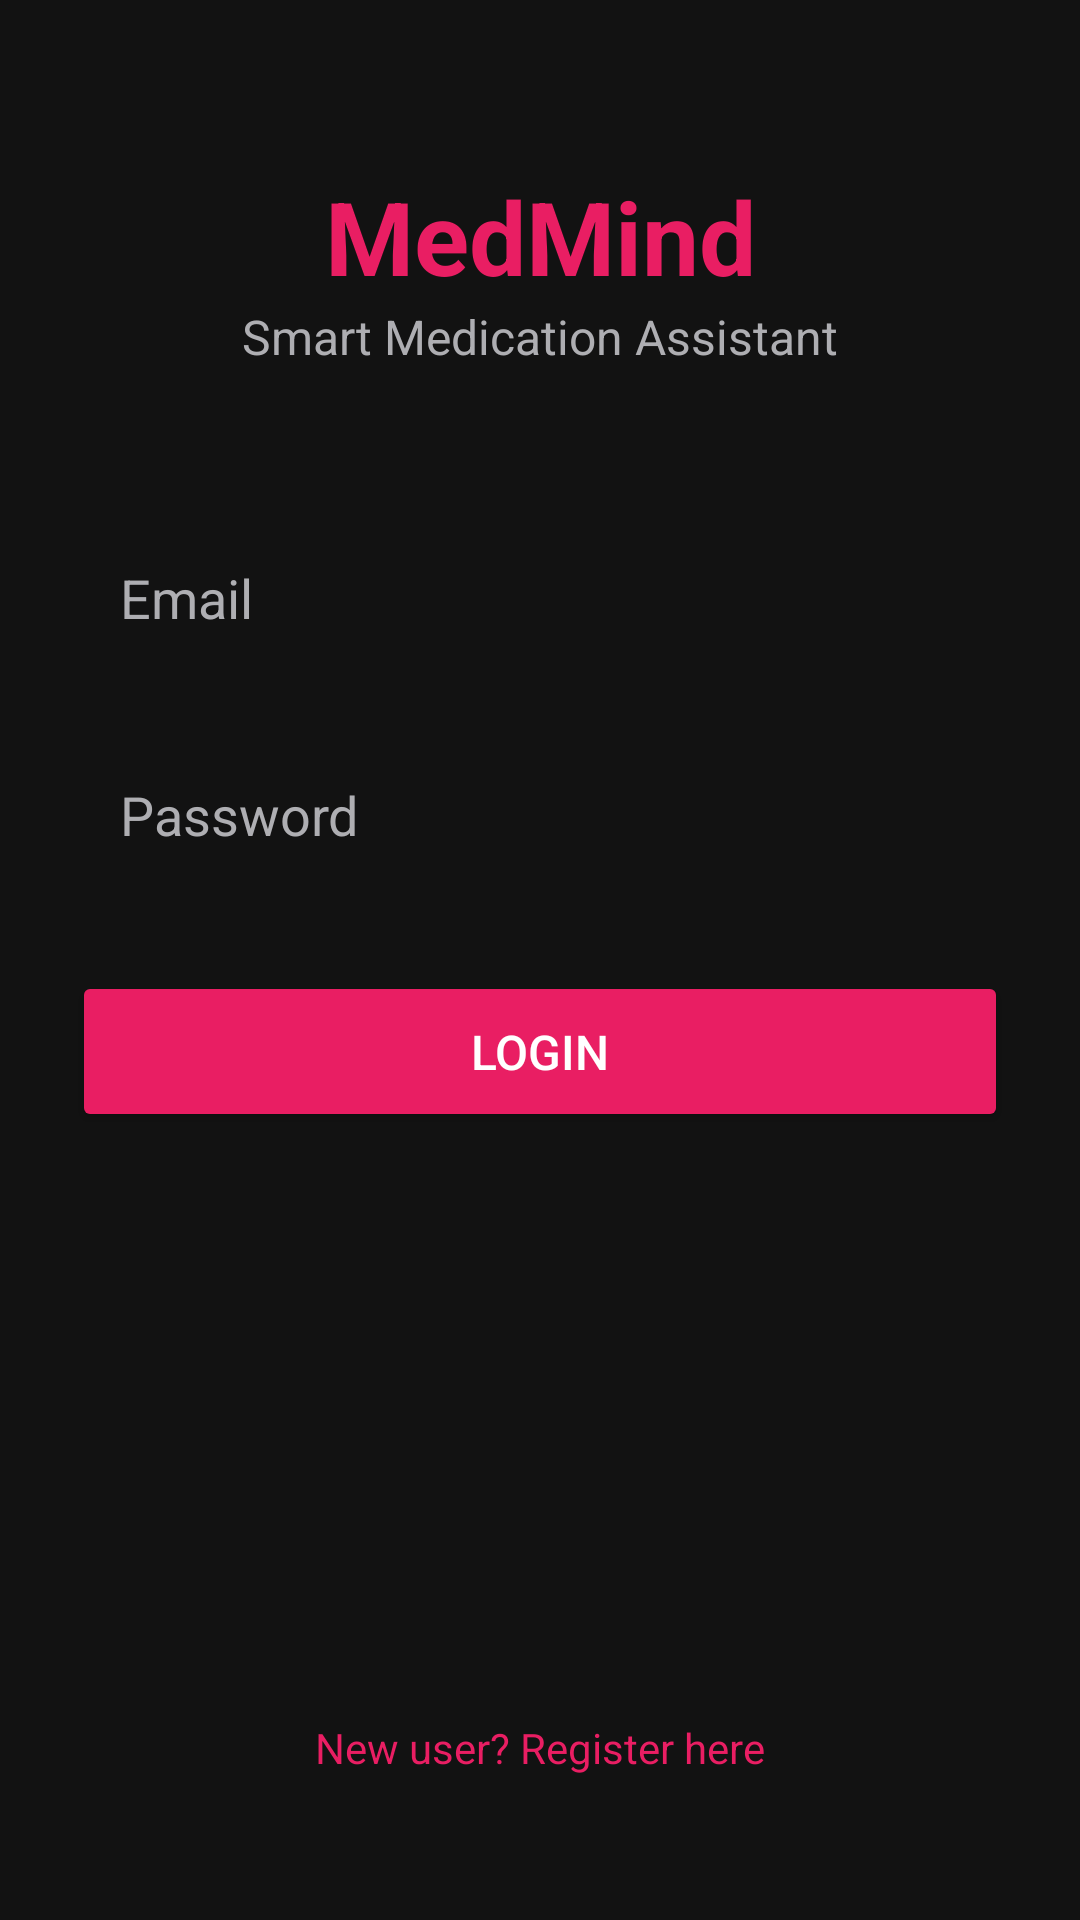

Here is an Android app screen rendered from its layout file. Give the layout XML and the strings, colors and styles it references.
<!-- AndroidManifest.xml: application theme Theme.MedMind -->
<!-- res/layout/activity_login.xml -->
<?xml version="1.0" encoding="utf-8"?>
<androidx.constraintlayout.widget.ConstraintLayout xmlns:android="http://schemas.android.com/apk/res/android"
    xmlns:app="http://schemas.android.com/apk/res-auto"
    xmlns:tools="http://schemas.android.com/tools"
    android:layout_width="match_parent"
    android:layout_height="match_parent"
    android:background="#121212"
    android:padding="24dp"
    tools:context=".LoginActivity">

    <TextView
        android:id="@+id/tvTitle"
        android:layout_width="wrap_content"
        android:layout_height="wrap_content"
        android:text="MedMind"
        android:textColor="#E91E63"
        android:textSize="34sp"
        android:textStyle="bold"
        app:layout_constraintEnd_toEndOf="parent"
        app:layout_constraintStart_toStartOf="parent"
        app:layout_constraintTop_toTopOf="parent"
        android:layout_marginTop="32dp"/>

    <TextView
        android:id="@+id/tvSubtitle"
        android:layout_width="wrap_content"
        android:layout_height="wrap_content"
        android:text="Smart Medication Assistant"
        android:textColor="#AEAEB2"
        android:textSize="16sp"
        app:layout_constraintEnd_toEndOf="parent"
        app:layout_constraintStart_toStartOf="parent"
        app:layout_constraintTop_toBottomOf="@id/tvTitle" />

    <androidx.constraintlayout.widget.Group
        android:id="@+id/groupLogin"
        android:layout_width="wrap_content"
        android:layout_height="wrap_content"
        app:constraint_referenced_ids="etLoginEmail, etLoginPassword, btnLogin" />

    <EditText
        android:id="@+id/etLoginEmail"
        android:layout_width="0dp"
        android:layout_height="wrap_content"
        android:layout_marginTop="48dp"
        android:background="@drawable/rounded_dark_container"
        android:hint="Email"
        android:inputType="textEmailAddress"
        android:padding="16dp"
        android:textColor="#FFFFFF"
        android:textColorHint="#AEAEB2"
        app:layout_constraintEnd_toEndOf="parent"
        app:layout_constraintStart_toStartOf="parent"
        app:layout_constraintTop_toBottomOf="@id/tvSubtitle" />

    <EditText
        android:id="@+id/etLoginPassword"
        android:layout_width="0dp"
        android:layout_height="wrap_content"
        android:layout_marginTop="16dp"
        android:background="@drawable/rounded_dark_container"
        android:hint="Password"
        android:inputType="textPassword"
        android:padding="16dp"
        android:textColor="#FFFFFF"
        android:textColorHint="#AEAEB2"
        app:layout_constraintEnd_toEndOf="parent"
        app:layout_constraintStart_toStartOf="parent"
        app:layout_constraintTop_toBottomOf="@id/etLoginEmail" />

    <Button
        android:id="@+id/btnLogin"
        android:layout_width="0dp"
        android:layout_height="wrap_content"
        android:layout_marginTop="24dp"
        android:backgroundTint="#E91E63"
        android:padding="16dp"
        android:text="Login"
        android:textColor="#FFFFFF"
        android:textSize="16sp"
        app:cornerRadius="12dp"
        app:layout_constraintEnd_toEndOf="parent"
        app:layout_constraintStart_toStartOf="parent"
        app:layout_constraintTop_toBottomOf="@id/etLoginPassword" />

    <androidx.constraintlayout.widget.Group
        android:id="@+id/groupRegister"
        android:layout_width="wrap_content"
        android:layout_height="wrap_content"
        android:visibility="gone"
        app:constraint_referenced_ids="etRegisterName, etRegisterEmail, etRegisterPassword, spinnerRole, btnRegister" />

    <EditText
        android:id="@+id/etRegisterName"
        android:layout_width="0dp"
        android:layout_height="wrap_content"
        android:layout_marginTop="48dp"
        android:background="@drawable/rounded_dark_container"
        android:hint="Full Name"
        android:inputType="textPersonName"
        android:padding="16dp"
        android:textColor="#FFFFFF"
        android:textColorHint="#AEAEB2"
        app:layout_constraintEnd_toEndOf="parent"
        app:layout_constraintStart_toStartOf="parent"
        app:layout_constraintTop_toBottomOf="@id/tvSubtitle" />

    <EditText
        android:id="@+id/etRegisterEmail"
        android:layout_width="0dp"
        android:layout_height="wrap_content"
        android:layout_marginTop="16dp"
        android:background="@drawable/rounded_dark_container"
        android:hint="Email"
        android:inputType="textEmailAddress"
        android:padding="16dp"
        android:textColor="#FFFFFF"
        android:textColorHint="#AEAEB2"
        app:layout_constraintEnd_toEndOf="parent"
        app:layout_constraintStart_toStartOf="parent"
        app:layout_constraintTop_toBottomOf="@id/etRegisterName" />

    <EditText
        android:id="@+id/etRegisterPassword"
        android:layout_width="0dp"
        android:layout_height="wrap_content"
        android:layout_marginTop="16dp"
        android:background="@drawable/rounded_dark_container"
        android:hint="Password (min. 6 characters)"
        android:inputType="textPassword"
        android:padding="16dp"
        android:textColor="#FFFFFF"
        android:textColorHint="#AEAEB2"
        app:layout_constraintEnd_toEndOf="parent"
        app:layout_constraintStart_toStartOf="parent"
        app:layout_constraintTop_toBottomOf="@id/etRegisterEmail" />

    <Spinner
        android:id="@+id/spinnerRole"
        android:layout_width="0dp"
        android:layout_height="wrap_content"
        android:layout_marginTop="16dp"
        android:background="@drawable/rounded_dark_container"
        android:padding="16dp"
        android:popupBackground="#2C2C2E"
        android:textColor="#FFFFFF"
        app:layout_constraintEnd_toEndOf="parent"
        app:layout_constraintStart_toStartOf="parent"
        app:layout_constraintTop_toBottomOf="@id/etRegisterPassword" />

    <Button
        android:id="@+id/btnRegister"
        android:layout_width="0dp"
        android:layout_height="wrap_content"
        android:layout_marginTop="24dp"
        android:backgroundTint="#E91E63"
        android:padding="16dp"
        android:text="Register"
        android:textColor="#FFFFFF"
        android:textSize="16sp"
        app:cornerRadius="12dp"
        app:layout_constraintEnd_toEndOf="parent"
        app:layout_constraintStart_toStartOf="parent"
        app:layout_constraintTop_toBottomOf="@id/spinnerRole" />


    <TextView
        android:id="@+id/btnToggleLogin"
        android:layout_width="wrap_content"
        android:layout_height="wrap_content"
        android:text="New user? Register here"
        android:textColor="#E91E63"
        android:textSize="14sp"
        android:padding="8dp"
        app:layout_constraintBottom_toBottomOf="parent"
        app:layout_constraintEnd_toEndOf="parent"
        app:layout_constraintStart_toStartOf="parent"
        android:layout_marginBottom="16dp"/>

    <TextView
        android:id="@+id/btnToggleRegister"
        android:layout_width="wrap_content"
        android:layout_height="wrap_content"
        android:text="Already have an account? Login"
        android:textColor="#E91E63"
        android:textSize="14sp"
        android:visibility="gone"
        android:padding="8dp"
        app:layout_constraintBottom_toBottomOf="parent"
        app:layout_constraintEnd_toEndOf="parent"
        app:layout_constraintStart_toStartOf="parent"
        android:layout_marginBottom="16dp"/>

    <ProgressBar
        android:id="@+id/progressBar"
        android:layout_width="wrap_content"
        android:layout_height="wrap_content"
        android:visibility="gone"
        android:indeterminateTint="#E91E63"
        app:layout_constraintBottom_toBottomOf="parent"
        app:layout_constraintEnd_toEndOf="parent"
        app:layout_constraintStart_toStartOf="parent"
        app:layout_constraintTop_toTopOf="parent" />

</androidx.constraintlayout.widget.ConstraintLayout>
<!-- resources referenced by this layout -->
<resources>
  <style name="Theme.MedMind" parent="Base.Theme.MedMind" />
  <style name="Base.Theme.MedMind" parent="Theme.Material3.DayNight.NoActionBar">
      </style>
</resources>
